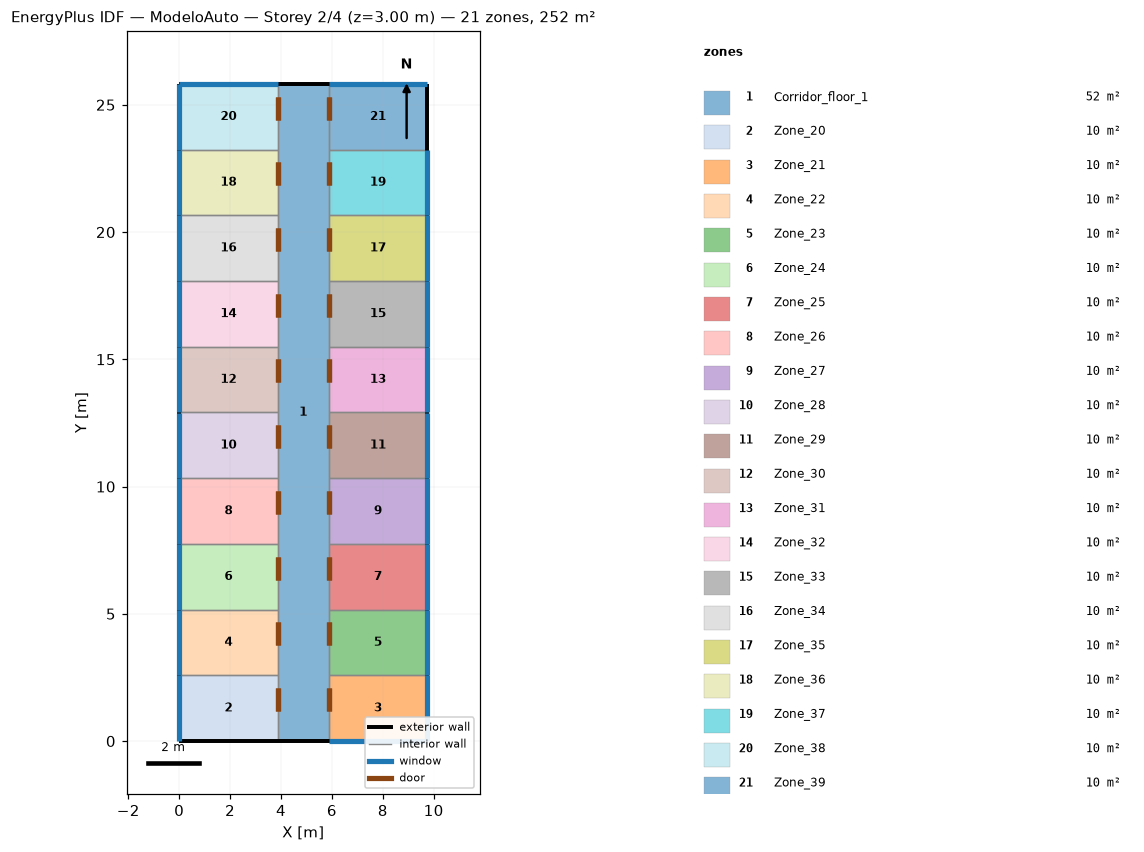
=== STOREY PLAN SPEC (per zone: floor XY polygon, exterior-wall plan segments, windows/doors) ===
zone 1: Corridor_floor_1  (51.6 m²)
  floor: (5.87, 25.82) (5.87, 0.00) (3.87, 0.00) (3.87, 25.82)
  exterior wall: (5.87, 25.82) – (3.87, 25.82)  [2.0 m]
  exterior wall: (3.87, 0.00) – (5.87, 0.00)  [2.0 m]
  interior walls: 20
zone 2: Zone_20  (10.0 m²)
  floor: (3.87, 2.58) (3.87, 0.00) (0.00, 0.00) (0.00, 2.58)
  exterior wall: (0.00, 0.00) – (3.87, 0.00)  [3.9 m]
  exterior wall: (0.00, 2.58) – (0.00, 0.00)  [2.6 m]
    window: (0.00, 2.58) – (0.00, 0.00)  [3.9 m²]
  interior walls: 2
zone 3: Zone_21  (10.0 m²)
  floor: (9.75, 2.58) (9.75, 0.00) (5.87, 0.00) (5.87, 2.58)
  exterior wall: (9.75, 0.00) – (9.75, 2.58)  [2.6 m]
    window: (9.75, 0.00) – (9.75, 2.58)  [3.9 m²]
  exterior wall: (5.87, 0.00) – (9.75, 0.00)  [3.9 m]
    window: (5.88, 0.00) – (9.74, 0.00)  [5.8 m²]
  interior walls: 2
zone 4: Zone_22  (10.0 m²)
  floor: (3.87, 5.16) (3.87, 2.58) (0.00, 2.58) (0.00, 5.16)
  exterior wall: (0.00, 5.16) – (0.00, 2.58)  [2.6 m]
    window: (0.00, 5.16) – (0.00, 2.58)  [3.9 m²]
  interior walls: 3
zone 5: Zone_23  (10.0 m²)
  floor: (9.75, 5.16) (9.75, 2.58) (5.87, 2.58) (5.87, 5.16)
  exterior wall: (9.75, 2.58) – (9.75, 5.16)  [2.6 m]
    window: (9.75, 2.58) – (9.75, 5.16)  [3.9 m²]
  interior walls: 3
zone 6: Zone_24  (10.0 m²)
  floor: (3.87, 7.75) (3.87, 5.16) (0.00, 5.16) (0.00, 7.75)
  exterior wall: (0.00, 7.75) – (0.00, 5.16)  [2.6 m]
    window: (0.00, 7.74) – (0.00, 5.17)  [3.9 m²]
  interior walls: 3
zone 7: Zone_25  (10.0 m²)
  floor: (9.75, 7.75) (9.75, 5.16) (5.87, 5.16) (5.87, 7.75)
  exterior wall: (9.75, 5.16) – (9.75, 7.75)  [2.6 m]
    window: (9.75, 5.17) – (9.75, 7.74)  [3.9 m²]
  interior walls: 3
zone 8: Zone_26  (10.0 m²)
  floor: (3.87, 10.33) (3.87, 7.75) (0.00, 7.75) (0.00, 10.33)
  exterior wall: (0.00, 10.33) – (0.00, 7.75)  [2.6 m]
    window: (0.00, 10.33) – (0.00, 7.75)  [3.9 m²]
  interior walls: 3
zone 9: Zone_27  (10.0 m²)
  floor: (9.75, 10.33) (9.75, 7.75) (5.87, 7.75) (5.87, 10.33)
  exterior wall: (9.75, 7.75) – (9.75, 10.33)  [2.6 m]
    window: (9.75, 7.75) – (9.75, 10.33)  [3.9 m²]
  interior walls: 3
zone 10: Zone_28  (10.0 m²)
  floor: (3.87, 12.91) (3.87, 10.33) (0.00, 10.33) (0.00, 12.91)
  exterior wall: (0.00, 12.91) – (0.00, 10.33)  [2.6 m]
    window: (0.00, 12.91) – (0.00, 10.33)  [3.9 m²]
  interior walls: 3
zone 11: Zone_29  (10.0 m²)
  floor: (9.75, 12.91) (9.75, 10.33) (5.87, 10.33) (5.87, 12.91)
  exterior wall: (9.75, 10.33) – (9.75, 12.91)  [2.6 m]
    window: (9.75, 10.33) – (9.75, 12.91)  [3.9 m²]
  interior walls: 3
zone 12: Zone_30  (10.0 m²)
  floor: (3.87, 15.49) (3.87, 12.91) (0.00, 12.91) (0.00, 15.49)
  exterior wall: (0.00, 15.49) – (0.00, 12.91)  [2.6 m]
    window: (0.00, 15.49) – (0.00, 12.91)  [3.9 m²]
  interior walls: 3
zone 13: Zone_31  (10.0 m²)
  floor: (9.75, 15.49) (9.75, 12.91) (5.87, 12.91) (5.87, 15.49)
  exterior wall: (9.75, 12.91) – (9.75, 15.49)  [2.6 m]
    window: (9.75, 12.91) – (9.75, 15.49)  [3.9 m²]
  interior walls: 3
zone 14: Zone_32  (10.0 m²)
  floor: (3.87, 18.07) (3.87, 15.49) (0.00, 15.49) (0.00, 18.07)
  exterior wall: (0.00, 18.07) – (0.00, 15.49)  [2.6 m]
    window: (0.00, 18.07) – (0.00, 15.49)  [3.9 m²]
  interior walls: 3
zone 15: Zone_33  (10.0 m²)
  floor: (9.75, 18.07) (9.75, 15.49) (5.87, 15.49) (5.87, 18.07)
  exterior wall: (9.75, 15.49) – (9.75, 18.07)  [2.6 m]
    window: (9.75, 15.49) – (9.75, 18.07)  [3.9 m²]
  interior walls: 3
zone 16: Zone_34  (10.0 m²)
  floor: (3.87, 20.66) (3.87, 18.07) (0.00, 18.07) (0.00, 20.66)
  exterior wall: (0.00, 20.66) – (0.00, 18.07)  [2.6 m]
    window: (0.00, 20.65) – (0.00, 18.08)  [3.9 m²]
  interior walls: 3
zone 17: Zone_35  (10.0 m²)
  floor: (9.75, 20.66) (9.75, 18.07) (5.87, 18.07) (5.87, 20.66)
  exterior wall: (9.75, 18.07) – (9.75, 20.66)  [2.6 m]
    window: (9.75, 18.08) – (9.75, 20.65)  [3.9 m²]
  interior walls: 3
zone 18: Zone_36  (10.0 m²)
  floor: (3.87, 23.24) (3.87, 20.66) (0.00, 20.66) (0.00, 23.24)
  exterior wall: (0.00, 23.24) – (0.00, 20.66)  [2.6 m]
    window: (0.00, 23.24) – (0.00, 20.66)  [3.9 m²]
  interior walls: 3
zone 19: Zone_37  (10.0 m²)
  floor: (9.75, 23.24) (9.75, 20.66) (5.87, 20.66) (5.87, 23.24)
  exterior wall: (9.75, 20.66) – (9.75, 23.24)  [2.6 m]
    window: (9.75, 20.66) – (9.75, 23.24)  [3.9 m²]
  interior walls: 3
zone 20: Zone_38  (10.0 m²)
  floor: (3.87, 25.82) (3.87, 23.24) (0.00, 23.24) (0.00, 25.82)
  exterior wall: (3.87, 25.82) – (0.00, 25.82)  [3.9 m]
    window: (3.87, 25.82) – (0.00, 25.82)  [5.8 m²]
  exterior wall: (0.00, 25.82) – (0.00, 23.24)  [2.6 m]
    window: (0.00, 25.82) – (0.00, 23.24)  [3.9 m²]
  interior walls: 2
zone 21: Zone_39  (10.0 m²)
  floor: (9.75, 25.82) (9.75, 23.24) (5.87, 23.24) (5.87, 25.82)
  exterior wall: (9.75, 25.82) – (5.87, 25.82)  [3.9 m]
    window: (9.74, 25.82) – (5.88, 25.82)  [5.8 m²]
  exterior wall: (9.75, 23.24) – (9.75, 25.82)  [2.6 m]
  interior walls: 2

=== DERIVED (storey summary) ===
Building: ModeloAuto
Storey: 2 of 4  (floor level z = 3.00 m)
Storey gross floor area: 251.6 m²
Zones on this storey: 21
  - Corridor_floor_1: floor 51.6 m²; exterior wall 4.0 m (12.0 m²); WWR 0.0%
  - Zone_20: floor 10.0 m²; exterior wall 6.5 m (19.4 m²); 1 window(s) 3.9 m²; WWR 20.0%
  - Zone_21: floor 10.0 m²; exterior wall 6.5 m (19.4 m²); 2 window(s) 9.7 m²; WWR 49.9%
  - Zone_22: floor 10.0 m²; exterior wall 2.6 m (7.7 m²); 1 window(s) 3.9 m²; WWR 49.9%
  - Zone_23: floor 10.0 m²; exterior wall 2.6 m (7.7 m²); 1 window(s) 3.9 m²; WWR 49.9%
  - Zone_24: floor 10.0 m²; exterior wall 2.6 m (7.7 m²); 1 window(s) 3.9 m²; WWR 49.9%
  - Zone_25: floor 10.0 m²; exterior wall 2.6 m (7.7 m²); 1 window(s) 3.9 m²; WWR 49.9%
  - Zone_26: floor 10.0 m²; exterior wall 2.6 m (7.7 m²); 1 window(s) 3.9 m²; WWR 49.9%
  - Zone_27: floor 10.0 m²; exterior wall 2.6 m (7.7 m²); 1 window(s) 3.9 m²; WWR 49.9%
  - Zone_28: floor 10.0 m²; exterior wall 2.6 m (7.7 m²); 1 window(s) 3.9 m²; WWR 49.9%
  - Zone_29: floor 10.0 m²; exterior wall 2.6 m (7.7 m²); 1 window(s) 3.9 m²; WWR 49.9%
  - Zone_30: floor 10.0 m²; exterior wall 2.6 m (7.7 m²); 1 window(s) 3.9 m²; WWR 49.9%
  - Zone_31: floor 10.0 m²; exterior wall 2.6 m (7.7 m²); 1 window(s) 3.9 m²; WWR 49.9%
  - Zone_32: floor 10.0 m²; exterior wall 2.6 m (7.7 m²); 1 window(s) 3.9 m²; WWR 49.9%
  - Zone_33: floor 10.0 m²; exterior wall 2.6 m (7.7 m²); 1 window(s) 3.9 m²; WWR 49.9%
  - Zone_34: floor 10.0 m²; exterior wall 2.6 m (7.7 m²); 1 window(s) 3.9 m²; WWR 49.9%
  - Zone_35: floor 10.0 m²; exterior wall 2.6 m (7.7 m²); 1 window(s) 3.9 m²; WWR 49.9%
  - Zone_36: floor 10.0 m²; exterior wall 2.6 m (7.7 m²); 1 window(s) 3.9 m²; WWR 49.9%
  - Zone_37: floor 10.0 m²; exterior wall 2.6 m (7.7 m²); 1 window(s) 3.9 m²; WWR 49.9%
  - Zone_38: floor 10.0 m²; exterior wall 6.5 m (19.4 m²); 2 window(s) 9.7 m²; WWR 49.9%
  - Zone_39: floor 10.0 m²; exterior wall 6.5 m (19.4 m²); 1 window(s) 5.8 m²; WWR 29.9%
Zone adjacency (shared interzone walls):
  - Corridor_floor_1 ↔ Zone_20
  - Corridor_floor_1 ↔ Zone_21
  - Corridor_floor_1 ↔ Zone_22
  - Corridor_floor_1 ↔ Zone_23
  - Corridor_floor_1 ↔ Zone_24
  - Corridor_floor_1 ↔ Zone_25
  - Corridor_floor_1 ↔ Zone_26
  - Corridor_floor_1 ↔ Zone_27
  - Corridor_floor_1 ↔ Zone_28
  - Corridor_floor_1 ↔ Zone_29
  - Corridor_floor_1 ↔ Zone_30
  - Corridor_floor_1 ↔ Zone_31
  - Corridor_floor_1 ↔ Zone_32
  - Corridor_floor_1 ↔ Zone_33
  - Corridor_floor_1 ↔ Zone_34
  - Corridor_floor_1 ↔ Zone_35
  - Corridor_floor_1 ↔ Zone_36
  - Corridor_floor_1 ↔ Zone_37
  - Corridor_floor_1 ↔ Zone_38
  - Corridor_floor_1 ↔ Zone_39